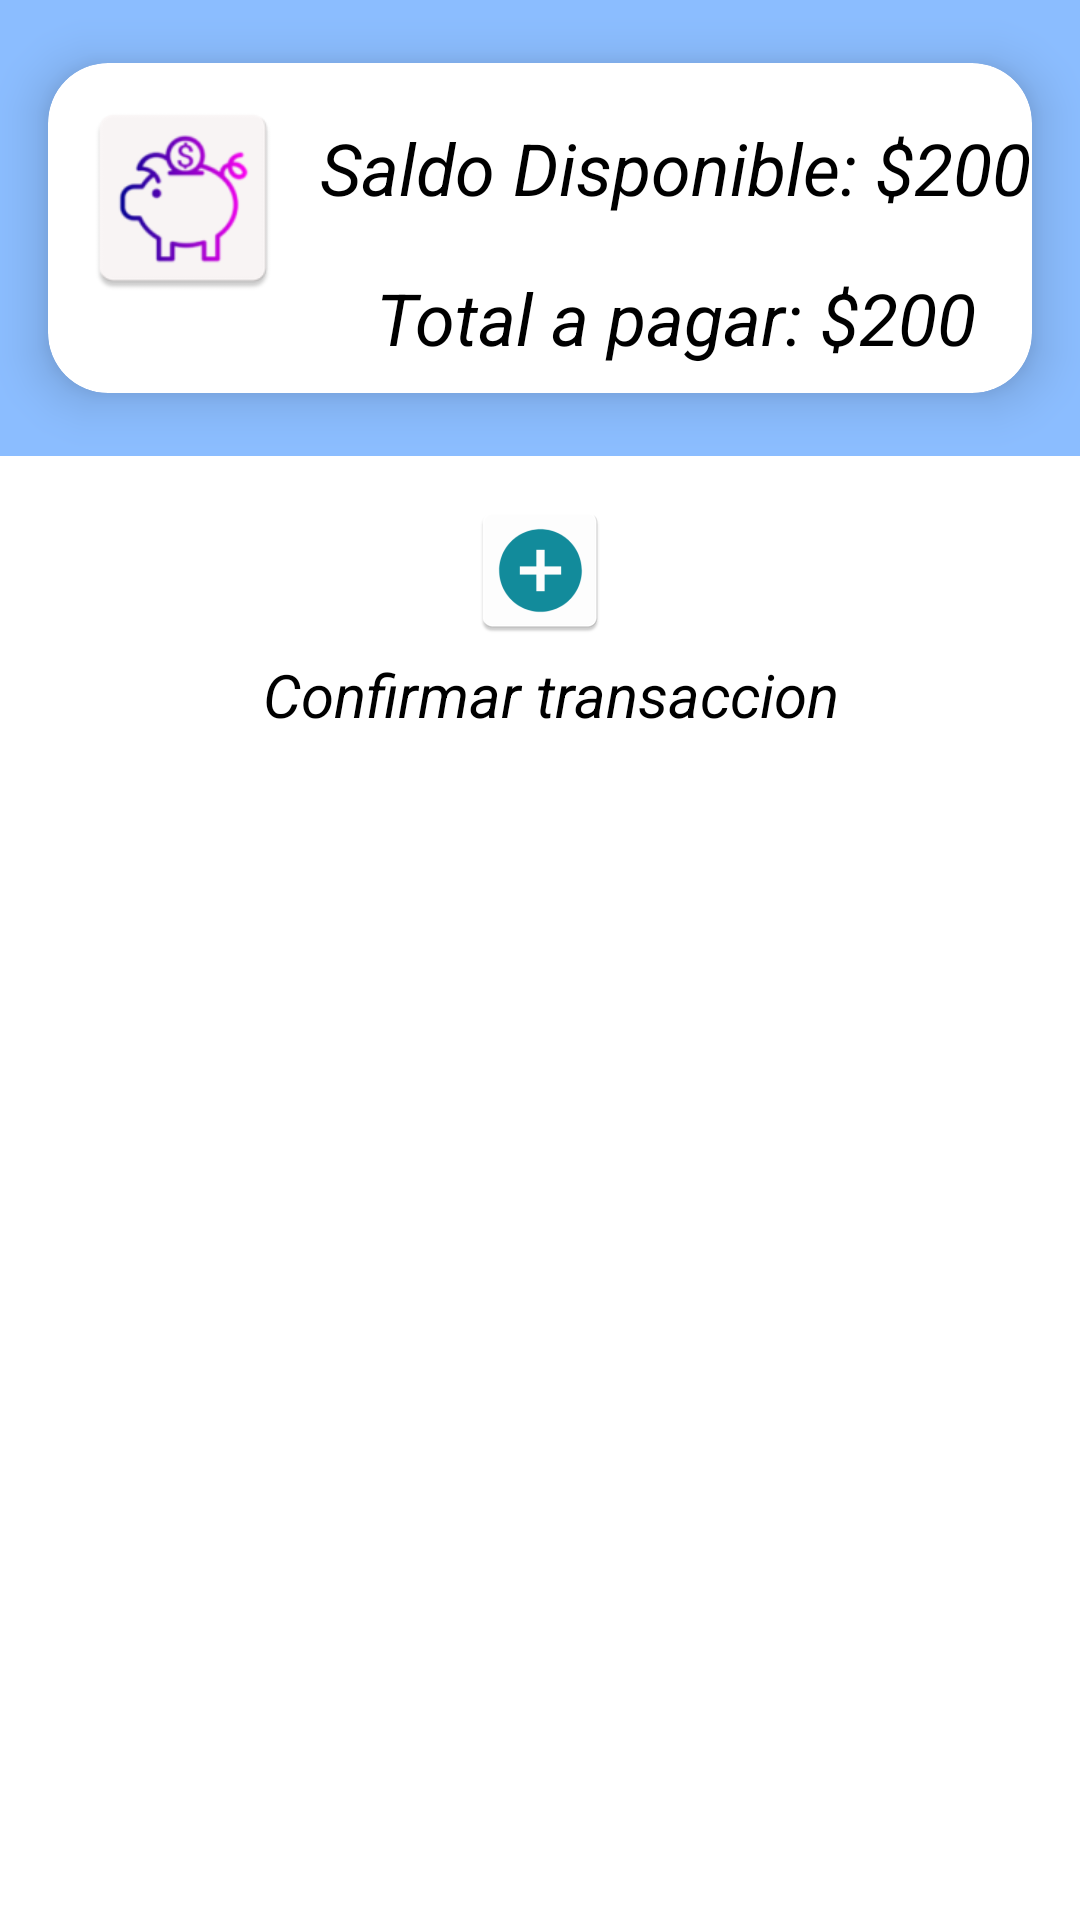

Here is an Android app screen rendered from its layout file. Give the layout XML and the strings, colors and styles it references.
<!-- AndroidManifest.xml: application theme Theme.EldarWallet -->
<!-- res/layout/activity_payment.xml -->
<?xml version="1.0" encoding="utf-8"?>
<androidx.constraintlayout.widget.ConstraintLayout xmlns:android="http://schemas.android.com/apk/res/android"
    xmlns:app="http://schemas.android.com/apk/res-auto"
    xmlns:tools="http://schemas.android.com/tools"
    android:layout_width="match_parent"
    android:layout_height="match_parent"
    tools:context=".ui.activities.PaymentActivity">

    <LinearLayout
        android:id="@+id/linearLayout_blue"
        android:layout_width="match_parent"
        android:layout_height="wrap_content"
        android:background="#8bbdff"
        android:orientation="vertical"
        app:layout_constraintEnd_toEndOf="parent"
        app:layout_constraintStart_toStartOf="parent"
        app:layout_constraintTop_toTopOf="parent">

        <androidx.cardview.widget.CardView
            android:id="@+id/cv"
            style="?attr/materialCardViewElevatedStyle"
            android:layout_width="match_parent"
            android:layout_height="wrap_content"
            android:padding="6dp"
            app:cardCornerRadius="20dp"
            app:cardElevation="10dp"
            app:cardUseCompatPadding="true"
            tools:ignore="MissingConstraints">

            <LinearLayout
                android:layout_width="match_parent"
                android:layout_height="wrap_content"
                android:orientation="horizontal">

                <ImageView
                    android:id="@+id/iv_cardOne"
                    android:layout_width="70dp"
                    android:layout_height="70dp"
                    android:layout_marginStart="10dp"
                    android:layout_marginTop="10dp"
                    android:layout_marginBottom="10dp"
                    android:src="@mipmap/ic_balance" />

                <LinearLayout
                    android:layout_width="match_parent"
                    android:layout_height="wrap_content"
                    android:layout_marginStart="10dp"
                    android:layout_marginTop="10dp"
                    android:orientation="vertical">

                    <TextView
                        android:id="@+id/tv_availableBalance"
                        android:layout_width="match_parent"
                        android:layout_height="50dp"
                        android:gravity="center"
                        android:text="Saldo Disponible: $200"
                        android:textColor="@color/black"
                        android:textSize="24sp"
                        android:textStyle="italic" />

                    <TextView
                        android:id="@+id/tv_money"
                        android:layout_width="match_parent"
                        android:layout_height="50dp"
                        android:gravity="center"
                        android:hint="@string/money"
                        android:text="Total a pagar: $200"
                        android:textColor="@color/black"
                        android:textSize="24sp"
                        android:textStyle="italic" />

                </LinearLayout>
            </LinearLayout>

        </androidx.cardview.widget.CardView>

    </LinearLayout>

    <ImageButton
        android:id="@+id/btn_confirmPayment"
        style="?attr/materialButtonOutlinedStyle"
        android:layout_width="wrap_content"
        android:layout_height="wrap_content"
        android:layout_marginTop="10dp"
        android:elevation="10dp"
        android:src="@mipmap/ic_payment"
        app:layout_constraintEnd_toEndOf="parent"
        app:layout_constraintStart_toStartOf="parent"
        app:layout_constraintTop_toBottomOf="@+id/linearLayout_blue"
        app:strokeColor="@color/purple_500" />

    <TextView
        android:id="@+id/tv_confirmPayment"
        android:layout_width="wrap_content"
        android:layout_height="wrap_content"
        android:layout_marginStart="20dp"
        android:text="Confirmar transaccion"
        android:textColor="@color/black"
        android:textSize="20sp"
        android:textStyle="italic"
        app:layout_constraintEnd_toEndOf="parent"
        app:layout_constraintHorizontal_bias="0.457"
        app:layout_constraintStart_toStartOf="parent"
        app:layout_constraintTop_toBottomOf="@id/btn_confirmPayment" />

</androidx.constraintlayout.widget.ConstraintLayout>
<!-- resources referenced by this layout -->
<resources>
  <!-- mipmap ic_balance: png bitmap (mipmap-hdpi, 3334 bytes) -->
  <!-- mipmap ic_payment: png bitmap (mipmap-hdpi, 1759 bytes) -->
  <string name="money">$200</string>
  <style name="Theme.EldarWallet" parent="Theme.MaterialComponents.DayNight.DarkActionBar">
          
          <item name="colorPrimary">@color/purple_500</item>
          <item name="colorPrimaryVariant">@color/purple_700</item>
          <item name="colorOnPrimary">@color/white</item>
          
          <item name="colorSecondary">@color/teal_200</item>
          <item name="colorSecondaryVariant">@color/teal_700</item>
          <item name="colorOnSecondary">@color/black</item>
          
          <item name="android:statusBarColor" tools:targetApi="l">?attr/colorPrimaryVariant</item>
          
      </style>
  <!-- not gathered from this repository: default colours our renderer supplied (Android Studio template values) -->
  <color name="purple_500">#FF6200EE</color>
  <color name="purple_700">#FF3700B3</color>
  <color name="teal_200">#FF03DAC5</color>
  <color name="teal_700">#FF018786</color>
  <color name="black">#FF000000</color>
  <color name="white">#FFFFFFFF</color>
</resources>
